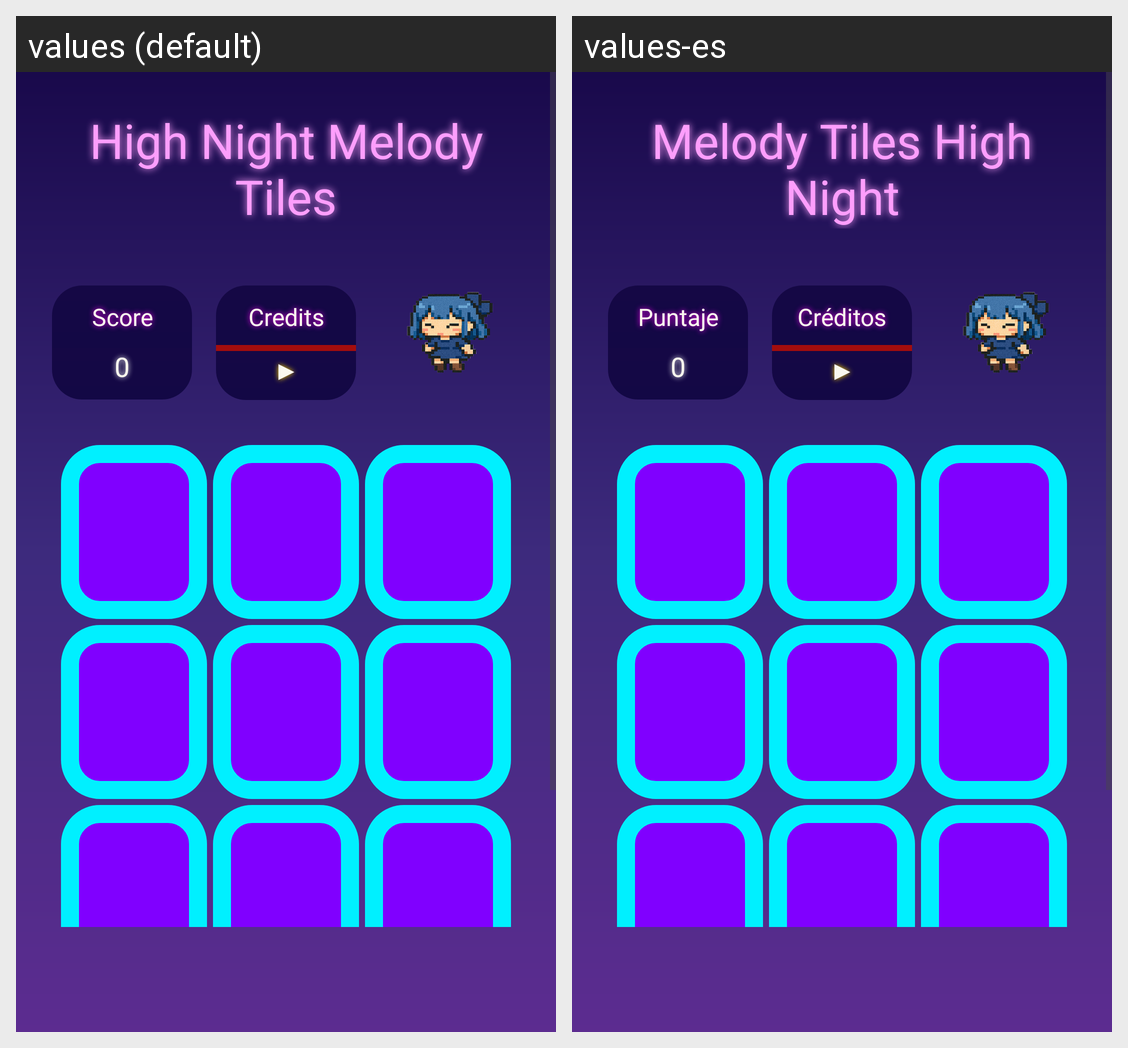

For this localized Android screen grid, give each drawn string resource with its value in every locale shown.
Android screen res/layout/activity_nivel_game_continous.xml rendered under 2 locales, left to right: values (default), values-es. Device: Nexus 5 (rendered at 1080×1920; each locale shown at half size, 540×960, under a caption strip naming it); theme Theme.MelodyTilesHighNight.
Strings drawn on this screen, with the default value and each locale's value (text and hints the layout hard-codes, and strings that could not be matched under every locale, appear in the picture but are not listed):

title
  values: High Night Melody Tiles
  values-es: Melody Tiles High Night

score
  values: Score
  values-es: Puntaje

credits_song
  values: Credits
  values-es: Créditos
